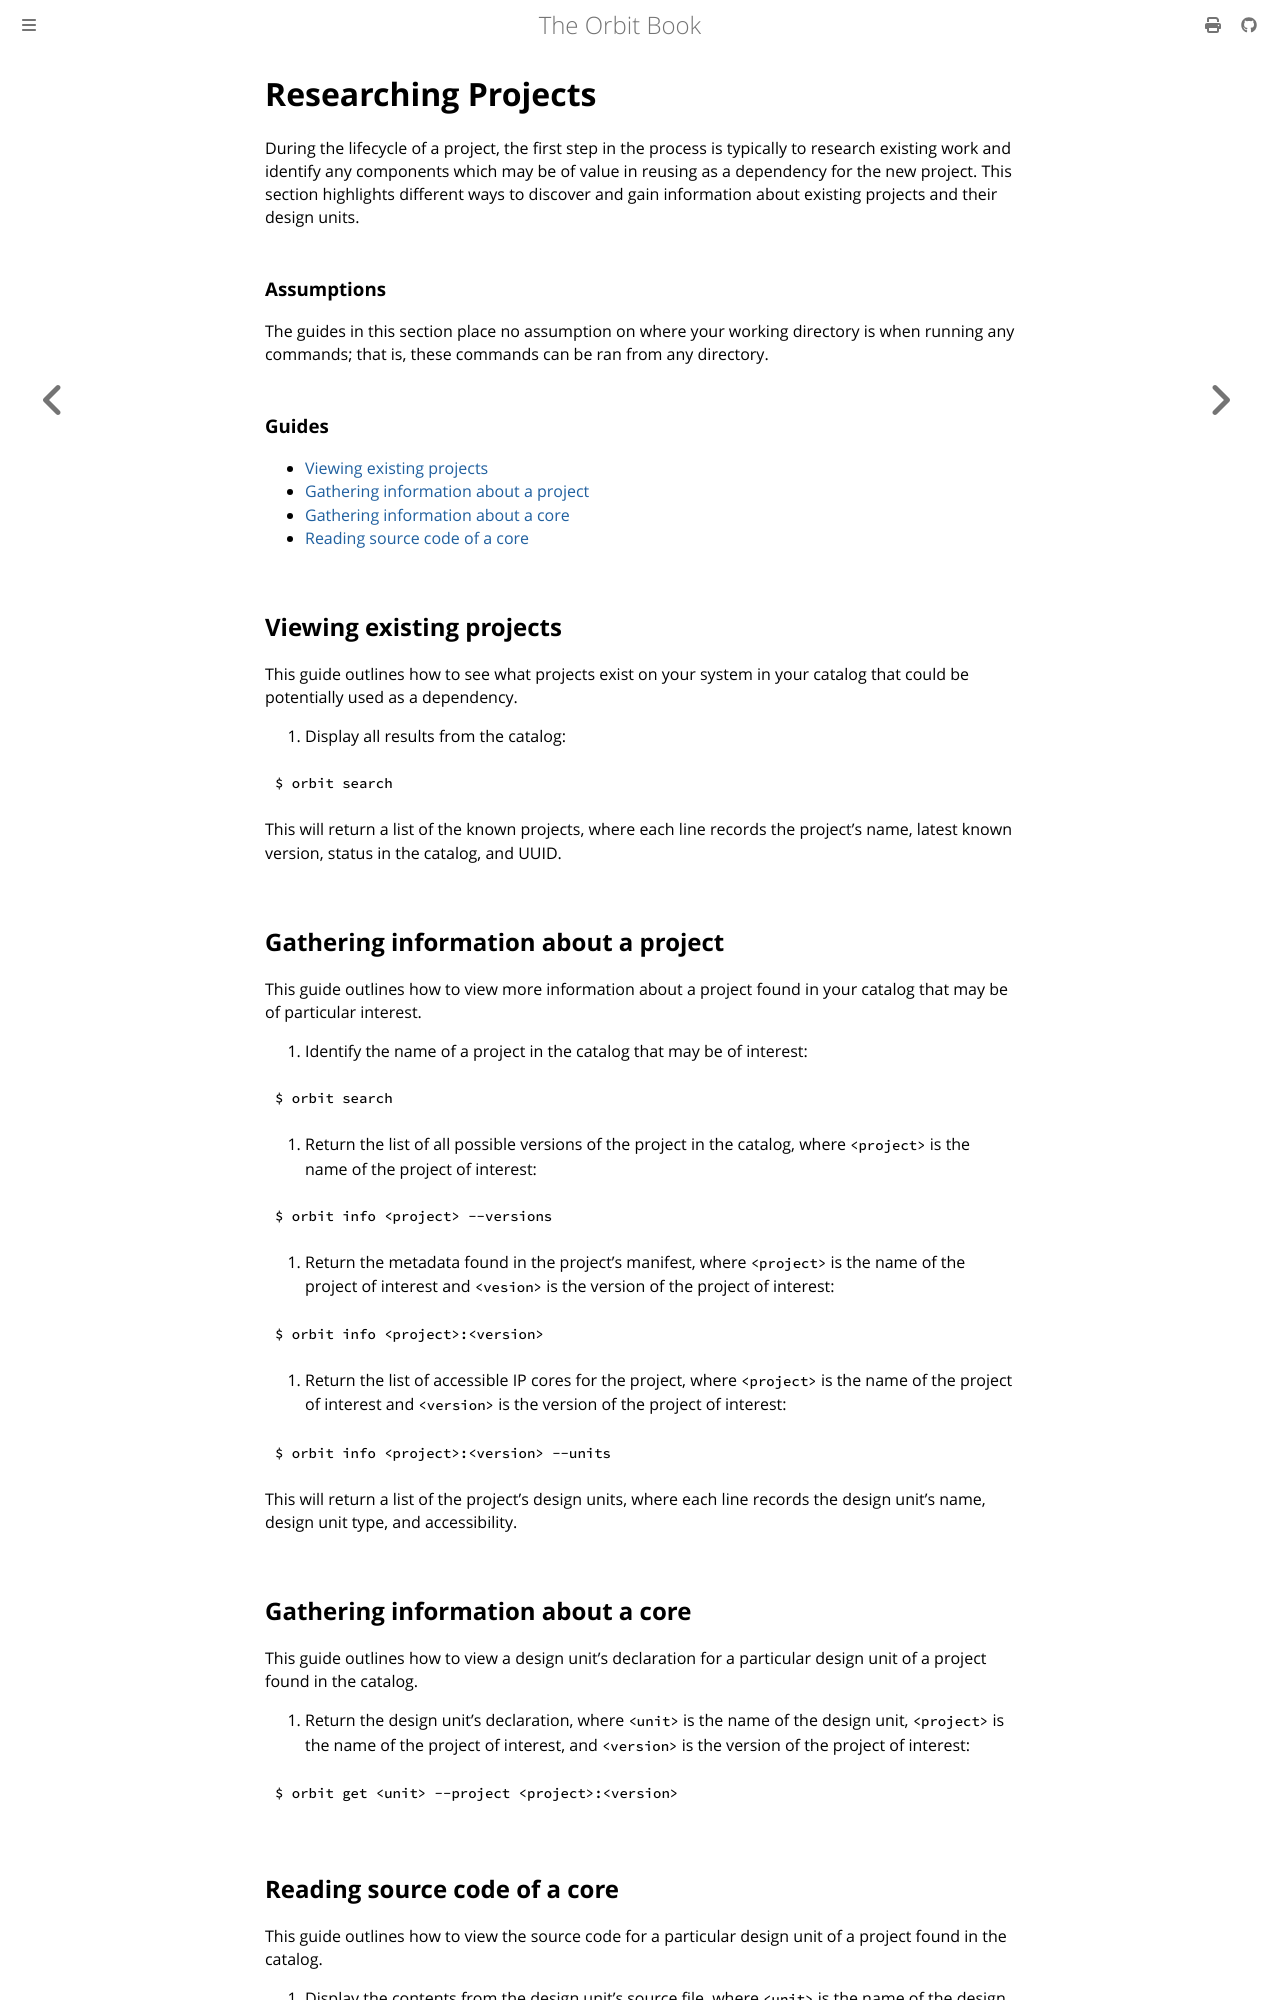

repository: chaseruskin/orbit · page: user/researching_projects.html · generator: mdbook

# Researching Projects

During the lifecycle of a project, the first step in the process is typically to research existing work and identify any components which may be of value in reusing as a dependency for the new project. This section highlights different ways to discover and gain information about existing projects and their design units.

### Assumptions

The guides in this section place no assumption on where your working directory is when running any commands; that is, these commands can be ran from any directory.

### Guides
- [Viewing existing projects](#viewing-existing-projects)
- [Gathering information about a project](#gathering-information-about-a-project)
- [Gathering information about a core](#gathering-information-about-a-core)
- [Reading source code of a core](#reading-source-code-of-a-core)

## Viewing existing projects

This guide outlines how to see what projects exist on your system in your catalog that could be potentially used as a dependency.

1. Display all results from the catalog:
```
$ orbit search
```

This will return a list of the known projects, where each line records the project's name, latest known version, status in the catalog, and UUID.

## Gathering information about a project

This guide outlines how to view more information about a project found in your catalog that may be of particular interest.

1. Identify the name of a project in the catalog that may be of interest:
```
$ orbit search
```

1. Return the list of all possible versions of the project in the catalog, where `<project>` is the name of the project of interest:
```
$ orbit info <project> --versions
```

1. Return the metadata found in the project's manifest, where `<project>` is the name of the project of interest and `<vesion>` is the version of the project of interest:
```
$ orbit info <project>:<version>
```

1. Return the list of accessible IP cores for the project, where `<project>` is the name of the project of interest and `<version>` is the version of the project of interest:
```
$ orbit info <project>:<version> --units
```

This will return a list of the project's design units, where each line records the design unit's name, design unit type, and accessibility.

## Gathering information about a core

This guide outlines how to view a design unit's declaration for a particular design unit of a project found in the catalog.

1. Return the design unit's declaration,  where `<unit>` is the name of the design unit, `<project>` is the name of the project of interest, and `<version>` is the version of the project of interest:
```
$ orbit get <unit> --project <project>:<version>
```
